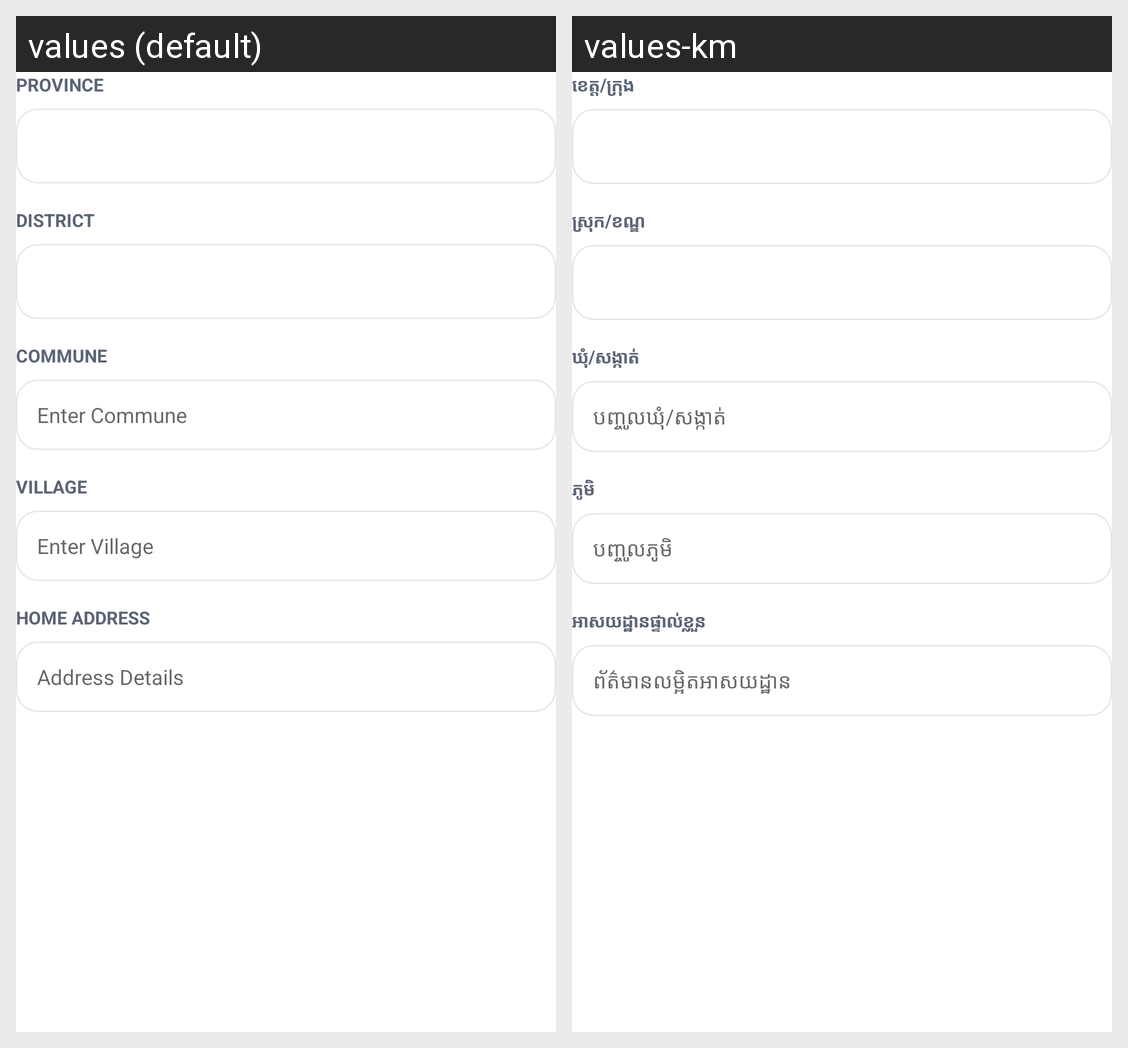

For this localized Android screen grid, give each drawn string resource with its value in every locale shown.
Android screen res/layout/layout_location_editor.xml rendered under 2 locales, left to right: values (default), values-km. Device: Nexus 5 (rendered at 1080×1920; each locale shown at half size, 540×960, under a caption strip naming it); theme Theme.EmergencySOSApp.
Strings drawn on this screen, with the default value and each locale's value (text and hints the layout hard-codes, and strings that could not be matched under every locale, appear in the picture but are not listed):

province_label
  values: Province
  values-km: ខេត្ត/ក្រុង

district_label
  values: District
  values-km: ស្រុក/ខណ្ឌ

commune_label
  values: Commune
  values-km: ឃុំ/សង្កាត់

enter_commune_hint
  values: Enter Commune
  values-km: បញ្ចូលឃុំ/សង្កាត់

village_label
  values: Village
  values-km: ភូមិ

enter_village_hint
  values: Enter Village
  values-km: បញ្ចូលភូមិ

home_address_label
  values: Home Address
  values-km: អាសយដ្ឋានផ្ទាល់ខ្លួន

address_details_hint
  values: Address Details
  values-km: ព័ត៌មានលម្អិតអាសយដ្ឋាន
